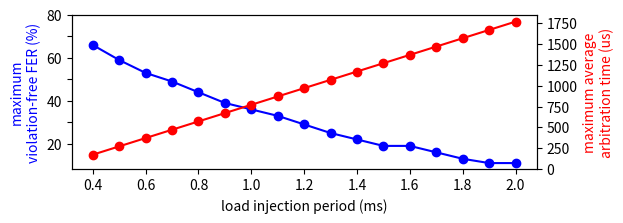

Source code (Python): (Note: this script raises an exception after producing the figure.)
#!/usr/bin/env python3
# -*- coding: utf-8 -*- 
import matplotlib.pyplot as plt
import math

if __name__ == '__main__':
    fers = [x for x in range(0,101)]

    P_f = 100
    periods = [x / 10.0 for x in range(4, 21, )]
    print(periods)
    # periods = [0.8]    

    S_s = 412344
    S_f = 11454
    N_f = S_s/S_f
    n = 3

    results = []

    for p in periods:
        # print("----------")
        # print("period: " + str(p))
        N_tx_max = int(math.floor(P_f/p))
        # print(N_tx_max)
    
        fer_max = 0
        for fer in fers:
            # print("---\nfer: " + str(fer/100))
            N_missing_approx = int(math.ceil(N_f * (fer/100)))
            # print(N_missing_approx)

            # N_retr_needed_i = N_missing_approx * sum([(fer/100)**i for i in range(0, 500)])
            # print(N_retr_needed_i)

            if(fer != 1):
                N_retr_needed_i = (math.ceil(N_f*(fer/100)) / (1-fer/100))
            else:
                continue

            if ((N_f + n*N_retr_needed_i) < N_tx_max) and (fer > fer_max):
                fer_max = fer
            
            if ((N_f + n*N_retr_needed_i) > N_tx_max):
                break

        

        print(str(p) + " - max FER: " + (str(fer_max)))
        results.append(fer_max)
    
    fig, ax = plt.subplots(figsize=(6, 2))
    plt.scatter(periods,results, color="blue")
    plt.plot(periods, results, color="blue")

    # plt.ylabel('maximum\nviolation-free FER (%)')
    ax.set_ylabel("maximum\nviolation-free FER (%)", color="blue")
    plt.xlabel('load injection period (ms)')


    # plt.show()

    




    data_rate = 400
    res_vec=[]
    S_a = 64
    for p in periods:
        # print("----------")
        # print("period: " + str(p))
        N_tx_max = int(math.floor(P_f/p))
        # print(N_tx_max)
        
        ta_max = p*1000 - ((((S_f+64+20+28+36)*8)/(data_rate*math.pow(2,20))) * 1000000) - n * ((((S_a+20+28+8)*8)/(data_rate*math.pow(2,20))) * 1000000)
        
        res_vec.append(ta_max)
        
    
    ax2=ax.twinx()
    # fig, ax2 = plt.subplots(figsize=(6, 2))
    ax2.set_ylabel("maximum average\narbitration time (us)",color="red")
    plt.scatter(periods, res_vec, color='red')
    plt.plot(periods, res_vec, color='red')
    
    ax.set_yticks([x*10 for x in range (2,9)])
    ax.set_yticklabels(['20', '', '40', '', '60', '', '80'])
    
    ax2.set_yticks([x*250 for x in range (0,8)])
    # ax2.set_yticklabels(['0', '', '500', '', '1000', '', '1500'])
    
    
    plt.show()
    
    fig.savefig("figures/limits_ta_fer_n_" + str(n) +".pdf", bbox_inches='tight')